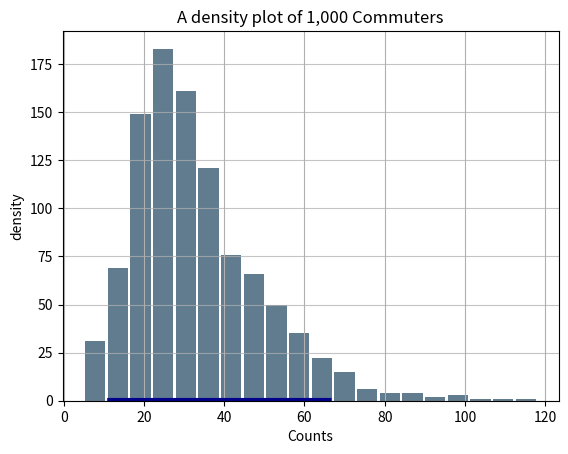

The matplotlib source for this figure:
"""
Exercise 2: Data visualization. Generate a data set with gamma distribution and plot the data on histogram.
"""
import pandas as pd
import numpy as np
import matplotlib.pyplot as plt
import seaborn as sns

# Generate data on commute times.
scale, size = 10, 1000
commutes = pd.Series(np.random.gamma(scale, size=size) ** 1.5)

commutes.plot.hist(grid=True, bins=20, rwidth=0.9, color='#607c8e')
plt.title('Commute Times for 1,000 Commuters')
plt.xlabel('Counts')
plt.ylabel('Commute Time')
plt.grid(axis='y', alpha=0.75)
plt.show()

# Generate dataset with normal/Laplace distribution
# and plot the data on histogram
# Let's say we have 1000 commuters and
# their daily commuting times in seconds
d = np.random.normal(loc=40, scale=10, size=1000)

sns.histplot(d, stat="density", kde=True, bins=int(180/5), color='darkblue', cbar_kws={'edgecolor': 'black'},
             line_kws={'linewidth': 4})
"""
# Homework: give title for the diagram
# and label the axes
# x-axis : counts
# y-axis : density
"""
plt.title('A density plot of 1,000 Commuters')
plt.xlabel('Counts')
plt.ylabel('density')
plt.show()
